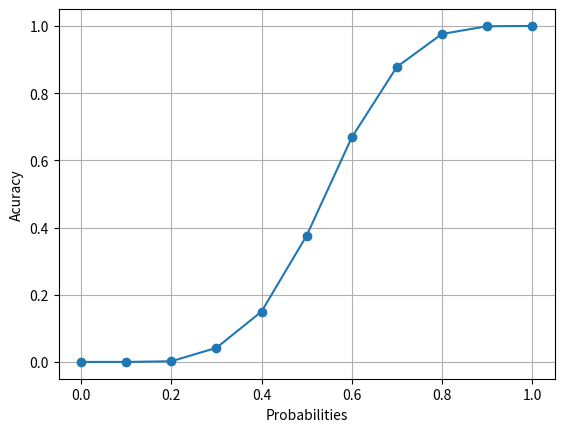

Reproduce this figure in Python.
import matplotlib.pyplot as plt
import numpy as np
np.random.seed(515)
import random
def determineVote(p):
    return 1 if random.random() < p else 0
def determineOnesAndZeros(personNums,p):
    zeros=0
    ones=0
    for i in range(personNums):
        result=determineVote(p)
        if(result==0):
            zeros+=1
        else:
            ones+=1
    return [ones,zeros]
p=0
results=0
counter=0
finals=list()
while p<=1:   
    results=0
    counter=0
    for i in range(1000):
        onesAndZeros=determineOnesAndZeros(12,p)
        if onesAndZeros[0]>onesAndZeros[1]:
            counter+=1
    results=counter/1000
    finals.append(results)
    p+=0.1
import matplotlib.pyplot as plt
indexes = [i * 0.1 for i in range(len(finals))]
plt.plot(indexes, finals, marker='o')
plt.xlabel('Probabilities')
plt.ylabel('Acuracy')
plt.grid(True)
plt.show()
